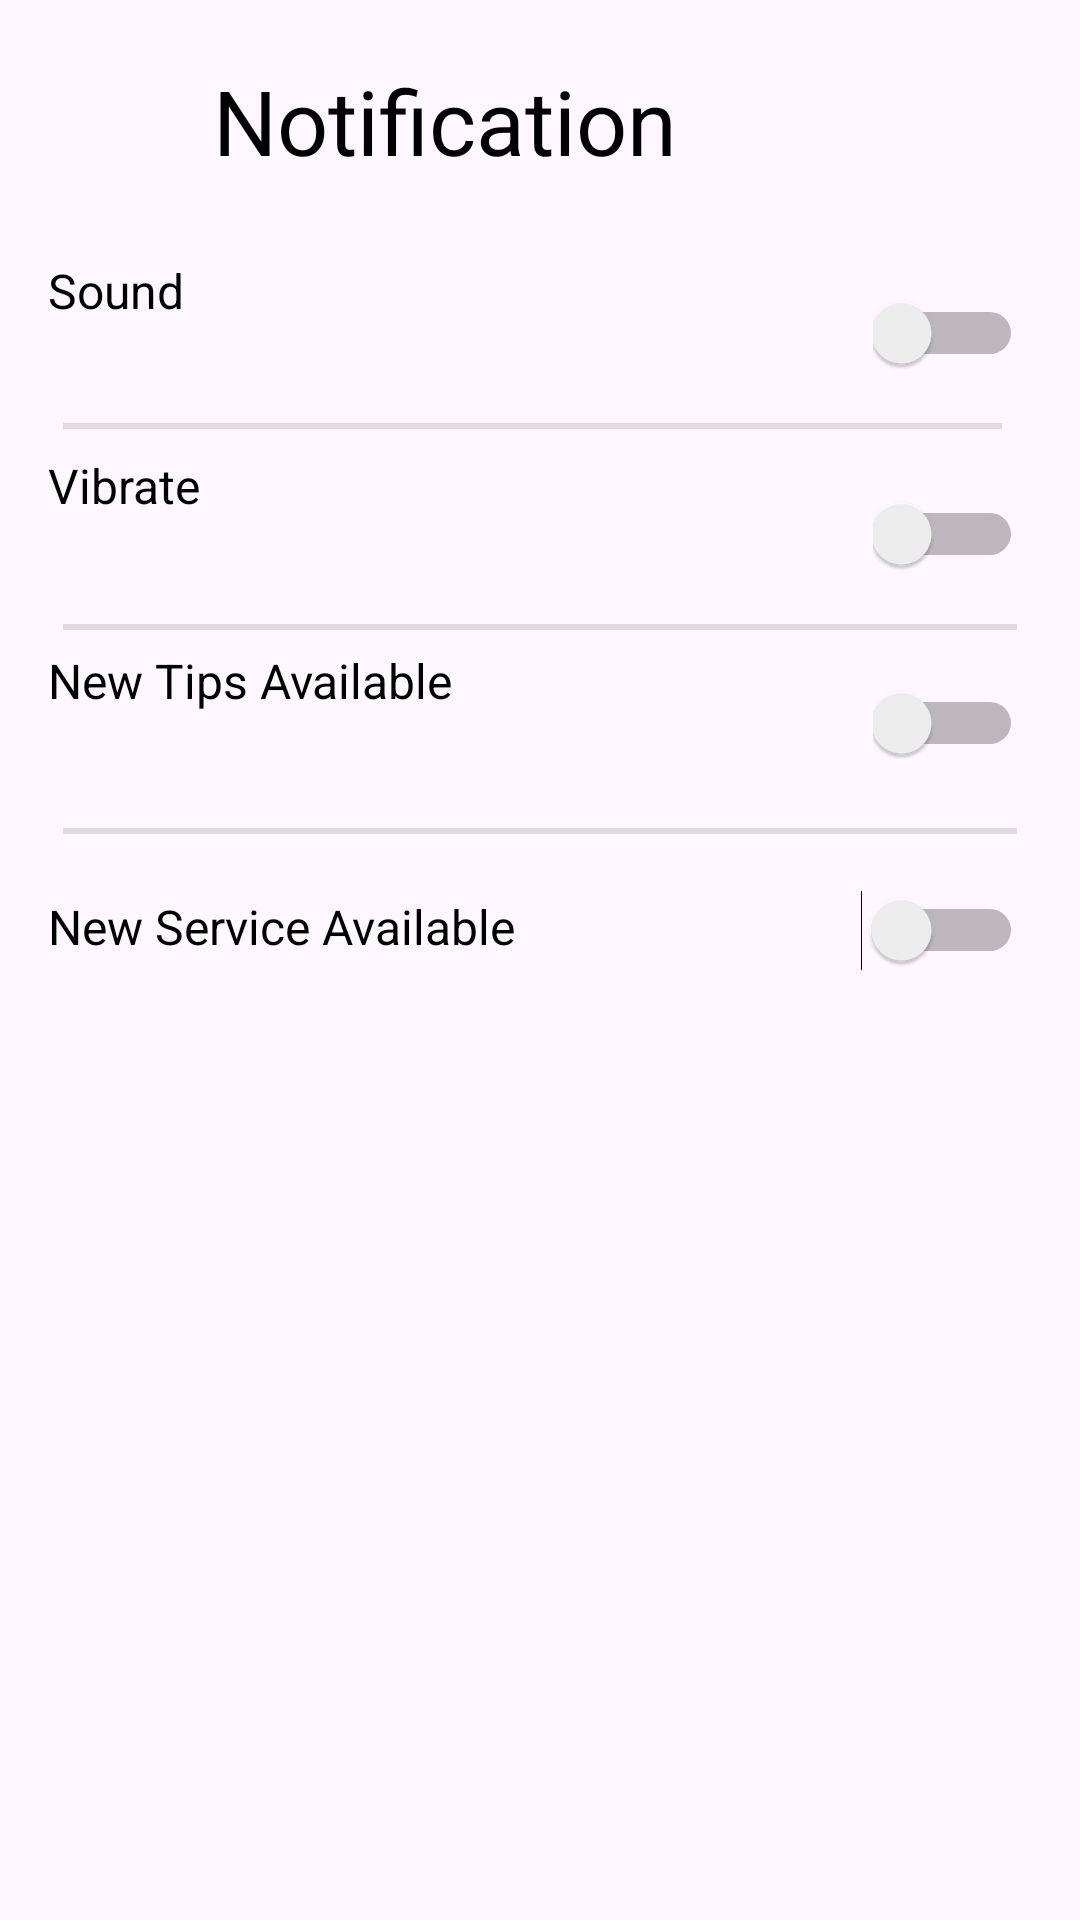

Produce the Android XML layout that renders to this screen, including the resource entries it uses.
<!-- AndroidManifest.xml: application theme Theme.ProfileSetting -->
<!-- res/layout/activity_notification_setting.xml -->
<?xml version="1.0" encoding="utf-8"?>
<RelativeLayout xmlns:android="http://schemas.android.com/apk/res/android"
    xmlns:tools="http://schemas.android.com/tools"
    android:layout_width="match_parent"
    android:layout_height="match_parent"
    android:padding="16dp">

    
    <RelativeLayout
        android:layout_width="match_parent"
        android:layout_height="wrap_content"
        android:padding="1dp">

        <TextView
            android:id="@+id/tvNotificationSettings"
            android:layout_width="160dp"
            android:layout_height="40dp"
            android:layout_alignParentTop="true"
            android:layout_alignParentEnd="true"
            android:layout_marginStart="5dp"
            android:layout_marginTop="3dp"
            android:layout_marginEnd="112dp"
            android:layout_marginBottom="14dp"
            android:orientation="horizontal"
            android:text="Notification"
            android:textColor="@android:color/black"
            android:textSize="30sp"
            tools:ignore="HardcodedText,TextSizeCheck" />

        <ImageView
            android:id="@+id/imageView"
            android:layout_width="39dp"
            android:layout_height="40dp"
            android:layout_alignParentStart="true"
            android:layout_marginStart="7dp"
            android:layout_marginTop="4dp"
            android:layout_marginBottom="6dp"
            android:src="@drawable/arrow_icon"
            tools:ignore="ContentDescription" />


    </RelativeLayout>

    <LinearLayout
        android:layout_width="match_parent"
        android:layout_height="wrap_content"
        android:orientation="horizontal"
        android:padding="16dp"/>

    <TextView
        android:id="@+id/soundTextView"
        android:layout_width="match_parent"
        android:layout_height="50dp"
        android:layout_alignParentEnd="true"
        android:layout_marginTop="70dp"
        android:layout_marginEnd="0dp"
        android:text="Sound"
        android:textColor="@android:color/black"
        android:textSize="16sp"
        tools:ignore="TextSizeCheck" />

    <Switch
        android:id="@+id/switchSound"
        android:layout_width="50dp"
        android:layout_height="50dp"
        android:layout_alignParentEnd="true"
        android:layout_marginTop="70dp"
        android:layout_marginEnd="3dp"
        android:minWidth="48dp"
        android:minHeight="48dp"
        tools:ignore="DuplicateSpeakableTextCheck,UseSwitchCompatOrMaterialXml" />

    <View
        android:id="@+id/divider1"
        android:layout_width="match_parent"
        android:layout_height="2dp"
        android:layout_weight="1"
        android:layout_marginStart="5dp"
        android:layout_marginTop="125dp"
        android:layout_marginEnd="10dp"
        android:background="?android:attr/listDivider" />


    

    <TextView
        android:id="@+id/vibrateTextView"
        android:layout_width="match_parent"
        android:layout_height="50dp"
        android:layout_alignParentTop="true"
        android:layout_centerHorizontal="true"
        android:layout_marginTop="135dp"
        android:text="Vibrate"
        android:textColor="@android:color/black"
        android:textSize="16sp" />


    <Switch
        android:id="@+id/switchvibrate"
        android:layout_width="50dp"
        android:layout_height="50dp"
        android:layout_alignParentTop="true"
        android:layout_alignParentEnd="true"
        android:layout_marginTop="137dp"
        android:layout_marginEnd="3dp"
        tools:ignore="TouchTargetSizeCheck,UseSwitchCompatOrMaterialXml" />
    <View
        android:id="@+id/divider2"
        android:layout_width="match_parent"
        android:layout_height="2dp"
        android:layout_weight="1"
        android:layout_marginStart="5dp"
        android:layout_marginTop="192dp"
        android:layout_marginEnd="5dp"
        android:background="?android:attr/listDivider" />


    <TextView
        android:id="@+id/newTipsTextView"
        android:layout_width="match_parent"
        android:layout_height="50dp"
        android:layout_alignParentTop="true"
        android:layout_centerHorizontal="true"
        android:layout_marginTop="200dp"
        android:text="New Tips Available"
        android:textColor="@android:color/black"
        android:textSize="16sp" />

    <Switch
        android:id="@+id/switchNewTips"
        android:layout_width="50dp"
        android:layout_height="50dp"
        android:layout_alignParentTop="true"
        android:layout_alignParentEnd="true"
        android:layout_marginTop="200dp"
        android:layout_marginEnd="3dp"
        android:minWidth="48dp"
        android:minHeight="48dp"
        tools:ignore="UseSwitchCompatOrMaterialXml" />
    <View
        android:id="@+id/divider3"
        android:layout_width="match_parent"
        android:layout_height="2dp"
        android:layout_weight="1"
        android:layout_marginStart="5dp"
        android:layout_marginTop="260dp"
        android:layout_marginEnd="5dp"
        android:background="?android:attr/listDivider" />


    <TextView
        android:id="@+id/newServiceTextView"
        android:layout_width="match_parent"
        android:layout_height="50dp"
        android:layout_alignParentTop="true"
        android:layout_marginTop="282dp"
        android:text="New Service Available"
        android:textColor="@android:color/black"
        android:textSize="16sp" />

    <Switch
        android:id="@+id/switchNewservice"
        android:layout_width="wrap_content"
        android:layout_height="wrap_content"
        android:layout_alignParentEnd="true"
        android:layout_marginTop="270dp"
        android:layout_marginEnd="3dp"
        android:minWidth="48dp"
        android:minHeight="48dp"
        tools:ignore="UseSwitchCompatOrMaterialXml" />



</RelativeLayout>
<!-- resources referenced by this layout -->
<resources>
  <style name="Theme.ProfileSetting" parent="Base.Theme.ProfileSetting" />
  <style name="Base.Theme.ProfileSetting" parent="Theme.Material3.Light.NoActionBar">
          
          
  
          <item name="colorPrimary">@android:color/white</item>
          <item name="colorPrimaryVariant">@android:color/white</item>
          <item name="colorOnPrimary">@android:color/black</item>
          
          <item name="colorSecondary">@android:color/white</item>
          <item name="colorSecondaryVariant">@android:color/white</item>
          <item name="colorOnSecondary">@android:color/black</item>
          
  
          <item name="android:statusBarColor">@android:color/black</item>
          <item name="android:textColor">@color/black</item>
  
  
      </style>
  <color name="black">#FF000000</color>
</resources>
